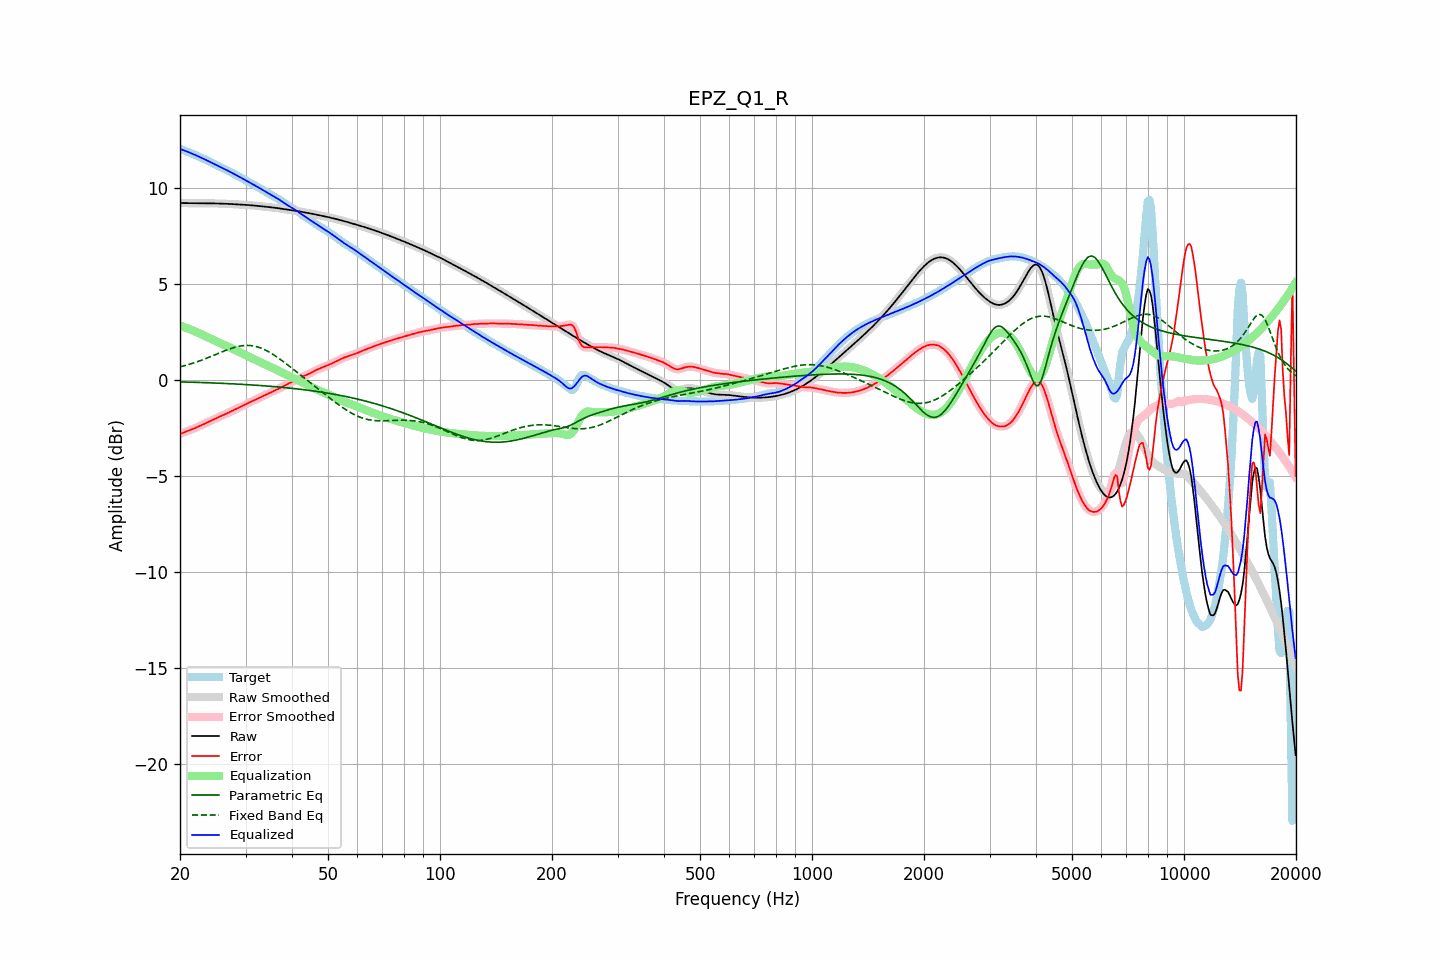

Data behind this chart, as committed beside it:
frequency, raw, error, smoothed, error_smoothed, equalization, parametric_eq, fixed_band_eq, equalized_raw, equalized_smoothed, target
20.00, 9.21, -2.83, 9.21, -2.83, 2.82, -0.11, 0.67, 12.03, 12.03, 12.03
20.20, 9.21, -2.79, 9.21, -2.79, 2.79, -0.11, 0.69, 12.00, 12.00, 12.00
20.40, 9.20, -2.76, 9.20, -2.76, 2.76, -0.12, 0.71, 11.97, 11.97, 11.97
20.61, 9.20, -2.73, 9.20, -2.73, 2.73, -0.12, 0.74, 11.94, 11.94, 11.93
20.81, 9.20, -2.70, 9.20, -2.70, 2.70, -0.12, 0.76, 11.90, 11.90, 11.90
21.02, 9.20, -2.67, 9.20, -2.67, 2.67, -0.12, 0.78, 11.87, 11.87, 11.87
21.23, 9.20, -2.63, 9.20, -2.63, 2.63, -0.13, 0.81, 11.83, 11.83, 11.83
21.44, 9.20, -2.60, 9.20, -2.60, 2.60, -0.13, 0.84, 11.80, 11.80, 11.80
21.66, 9.20, -2.57, 9.20, -2.57, 2.57, -0.13, 0.86, 11.76, 11.76, 11.76
21.87, 9.19, -2.53, 9.19, -2.53, 2.53, -0.13, 0.89, 11.73, 11.73, 11.73
22.09, 9.19, -2.50, 9.19, -2.50, 2.50, -0.14, 0.92, 11.69, 11.69, 11.69
22.31, 9.19, -2.46, 9.19, -2.46, 2.46, -0.14, 0.95, 11.65, 11.65, 11.65
22.54, 9.19, -2.42, 9.19, -2.42, 2.42, -0.14, 0.98, 11.61, 11.61, 11.61
22.76, 9.19, -2.38, 9.19, -2.38, 2.38, -0.14, 1.01, 11.58, 11.58, 11.58
22.99, 9.19, -2.34, 9.19, -2.34, 2.34, -0.15, 1.04, 11.54, 11.54, 11.54
23.22, 9.19, -2.30, 9.19, -2.30, 2.30, -0.15, 1.07, 11.50, 11.50, 11.50
23.45, 9.19, -2.27, 9.19, -2.27, 2.26, -0.15, 1.10, 11.46, 11.46, 11.46
23.69, 9.19, -2.22, 9.19, -2.22, 2.22, -0.16, 1.13, 11.42, 11.42, 11.42
23.92, 9.19, -2.18, 9.19, -2.18, 2.18, -0.16, 1.17, 11.38, 11.38, 11.38
24.16, 9.19, -2.14, 9.19, -2.14, 2.14, -0.16, 1.20, 11.33, 11.33, 11.33
24.40, 9.19, -2.10, 9.19, -2.10, 2.10, -0.17, 1.24, 11.29, 11.29, 11.29
24.65, 9.19, -2.06, 9.19, -2.06, 2.06, -0.17, 1.27, 11.25, 11.25, 11.25
24.89, 9.19, -2.02, 9.19, -2.02, 2.02, -0.17, 1.31, 11.21, 11.21, 11.20
25.14, 9.18, -1.98, 9.18, -1.98, 1.98, -0.18, 1.34, 11.17, 11.17, 11.16
25.39, 9.18, -1.94, 9.18, -1.94, 1.95, -0.18, 1.38, 11.13, 11.13, 11.12
25.65, 9.18, -1.91, 9.18, -1.91, 1.91, -0.18, 1.41, 11.09, 11.09, 11.09
25.91, 9.18, -1.87, 9.18, -1.87, 1.87, -0.19, 1.45, 11.05, 11.05, 11.05
26.16, 9.17, -1.84, 9.17, -1.84, 1.83, -0.19, 1.48, 11.01, 11.01, 11.01
26.43, 9.17, -1.80, 9.17, -1.80, 1.80, -0.19, 1.51, 10.97, 10.97, 10.97
26.69, 9.17, -1.76, 9.17, -1.76, 1.76, -0.20, 1.55, 10.92, 10.92, 10.93
26.96, 9.16, -1.72, 9.16, -1.72, 1.72, -0.20, 1.58, 10.88, 10.88, 10.88
27.23, 9.16, -1.68, 9.16, -1.68, 1.68, -0.21, 1.61, 10.84, 10.84, 10.84
27.50, 9.15, -1.64, 9.15, -1.64, 1.64, -0.21, 1.64, 10.79, 10.79, 10.79
27.77, 9.15, -1.60, 9.15, -1.60, 1.60, -0.21, 1.66, 10.75, 10.75, 10.75
28.05, 9.14, -1.56, 9.14, -1.56, 1.56, -0.22, 1.69, 10.70, 10.70, 10.70
28.33, 9.14, -1.52, 9.14, -1.52, 1.52, -0.22, 1.71, 10.66, 10.66, 10.66
28.62, 9.13, -1.48, 9.13, -1.48, 1.48, -0.23, 1.73, 10.62, 10.62, 10.62
28.90, 9.13, -1.44, 9.13, -1.44, 1.44, -0.23, 1.75, 10.57, 10.57, 10.57
29.19, 9.12, -1.40, 9.12, -1.40, 1.40, -0.24, 1.76, 10.52, 10.52, 10.53
29.48, 9.12, -1.36, 9.12, -1.36, 1.36, -0.24, 1.77, 10.48, 10.48, 10.48
29.78, 9.12, -1.32, 9.12, -1.32, 1.32, -0.25, 1.78, 10.43, 10.43, 10.43
30.08, 9.11, -1.27, 9.11, -1.27, 1.28, -0.25, 1.79, 10.39, 10.39, 10.38
30.38, 9.10, -1.23, 9.10, -1.23, 1.23, -0.26, 1.79, 10.34, 10.34, 10.34
30.68, 9.10, -1.19, 9.10, -1.19, 1.19, -0.26, 1.79, 10.29, 10.29, 10.29
30.99, 9.09, -1.15, 9.09, -1.15, 1.15, -0.27, 1.78, 10.24, 10.24, 10.24
31.30, 9.08, -1.11, 9.08, -1.11, 1.11, -0.27, 1.77, 10.20, 10.20, 10.20
31.61, 9.08, -1.08, 9.08, -1.08, 1.07, -0.28, 1.76, 10.15, 10.15, 10.15
31.93, 9.07, -1.04, 9.07, -1.04, 1.03, -0.28, 1.74, 10.10, 10.10, 10.10
32.24, 9.06, -1.00, 9.06, -1.00, 1.00, -0.29, 1.72, 10.06, 10.06, 10.06
32.57, 9.05, -0.95, 9.05, -0.96, 0.96, -0.30, 1.69, 10.01, 10.01, 10.01
32.89, 9.04, -0.92, 9.04, -0.92, 0.92, -0.30, 1.66, 9.96, 9.96, 9.96
33.22, 9.03, -0.88, 9.03, -0.88, 0.88, -0.31, 1.63, 9.91, 9.91, 9.91
33.55, 9.03, -0.84, 9.03, -0.84, 0.84, -0.31, 1.59, 9.86, 9.86, 9.86
33.89, 9.02, -0.80, 9.02, -0.80, 0.80, -0.32, 1.55, 9.81, 9.81, 9.82
34.23, 9.01, -0.76, 9.01, -0.76, 0.76, -0.33, 1.51, 9.76, 9.76, 9.77
34.57, 9.00, -0.72, 9.00, -0.72, 0.72, -0.33, 1.46, 9.72, 9.72, 9.72
34.92, 8.99, -0.68, 8.99, -0.68, 0.68, -0.34, 1.42, 9.67, 9.67, 9.67
35.27, 8.98, -0.64, 8.98, -0.64, 0.64, -0.35, 1.37, 9.62, 9.62, 9.62
35.62, 8.97, -0.60, 8.97, -0.60, 0.60, -0.35, 1.31, 9.57, 9.57, 9.57
35.97, 8.96, -0.56, 8.96, -0.56, 0.56, -0.36, 1.26, 9.52, 9.52, 9.52
... 635 more rows
